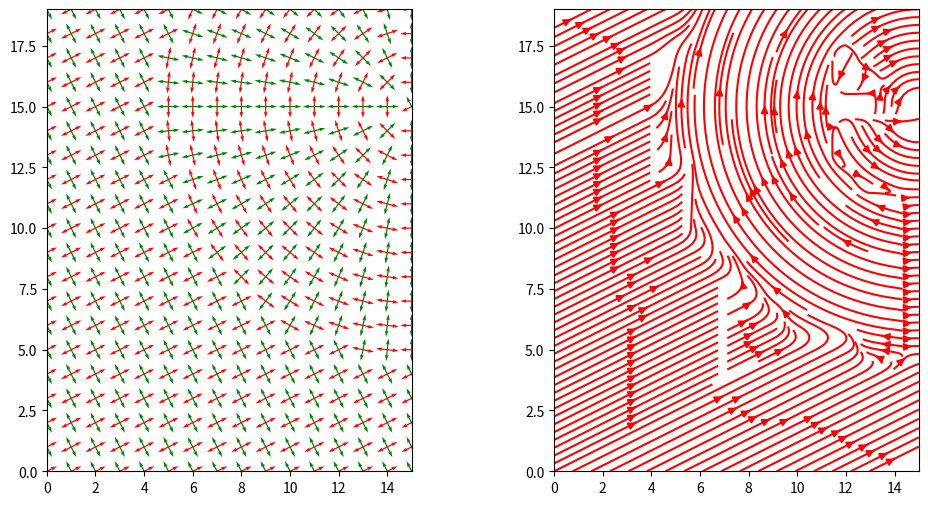
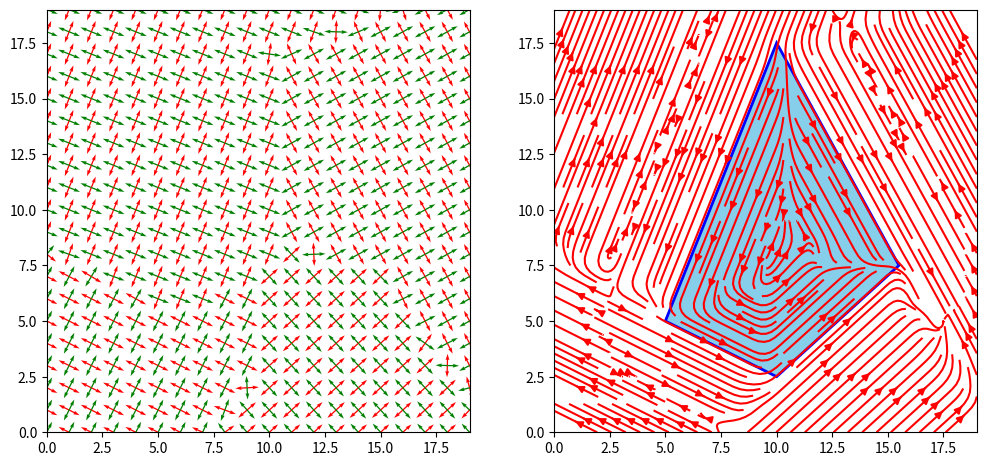
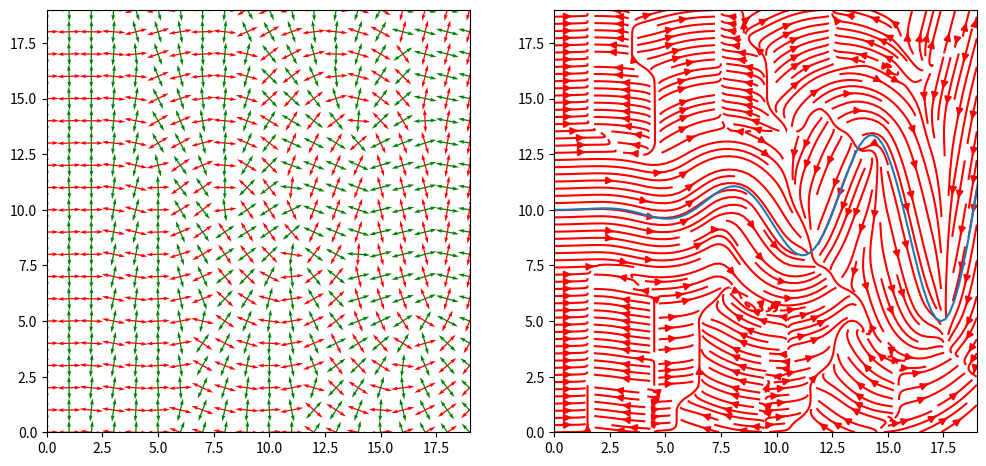
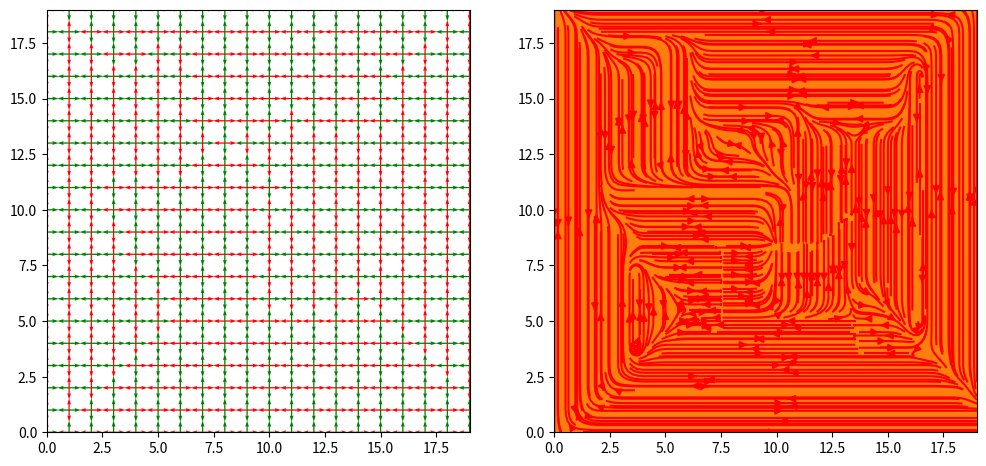

Write the Python code that produced these figures, in order. (Note: this script raises an exception after producing the figures.)
from dataclasses import dataclass
import numpy as np
from scipy import interpolate
import matplotlib.pyplot as plt

class TensorField:
    def __init__(self, N, M):
        self.N = N
        self.M = M
        self.base_fields = []

        self.field = None
        self.eigen_vectors = None

    def add_grid_basis(self, direction = np.array([1., 1.]), origin=np.array([0, 0])):
        l = np.linalg.norm(direction)
        angle = np.arctan(direction[1] / (direction[0] + 1e-4))
        tensor = l * np.array([
            [np.cos(2 * angle), np.sin(2 * angle)],
            [np.sin(2 * angle), -np.cos(2 * angle)]
        ], dtype=np.float32)
        self.base_fields.append(
            {
                "type": "grid",
                "origin": origin,
                "tensor": lambda p: tensor
            }
        )

    def add_radial_basis(self, origin=np.array([0, 0])):
        origin = origin.astype(np.float32)
        self.base_fields.append(
            {
                "type": "radial",
                "origin": origin.astype(np.float32),
                "tensor": lambda p: np.array([
                    [(p[1] - origin[1]) ** 2 - (p[0] - origin[0]) ** 2, 
                     -2 * (p[0] - origin[0]) * (p[1] - origin[1])],
                    [-2 * (p[0] - origin[0]) * (p[1] - origin[1]), 
                     (origin[0] - p[0]) ** 2 - (origin[1] - p[1]) ** 2]
                ], dtype=np.float32)
            }
        )
    def add_line(self, line, closed = False, sample_step=None):
        n_points = len(line)
        for i in range(n_points):
            cur_point = line[i]
            if i == n_points - 1:
                if closed:
                    next_point = line[0]
                else:
                    break
            else:
                next_point = line[i + 1]

            vec = next_point - cur_point
            self.add_grid_basis(vec, cur_point)
            
            if sample_step is not None:
                while np.linalg.norm(vec) > sample_step:
                    cur_point = cur_point + vec / np.linalg.norm(vec) * sample_step
                    vec = next_point - cur_point
                    self.add_grid_basis(vec, cur_point)
    
    def add_fixture_list(self, fixture_list):
        for shelf in fixture_list:
            _, polygon = shelf.get_polygon()
            self.add_line(polygon, closed=True, sample_step=0.5)
    
    def add_boundary(self):
        boundary = np.array([[0, 0], [0, tf.M], [tf.N, tf.M], [tf.N, 0],])
        self.add_line(boundary, closed=True, sample_step=1.)
        

    def calculate_field(self, recalculate = False, decay=0.1):
        if recalculate or self.field is None or self.eigen_vectors is None:
            assert len(self.base_fields) > 0, "No basis fields"
            zero_tensor = np.array([[0., 0.], [0., 0.]], dtype=np.float32)
            self.field = [[zero_tensor for _ in range(self.M)] for _ in range(self.N)]
            self.eigen_vectors = [[zero_tensor for _ in range(self.M)] for _ in range(self.N)]
            
            for i in range(self.N):
                for j in range(self.M):
                    cur_point = np.array([i, j], dtype=np.float32)
                    for basis_field_meta in self.base_fields:
                        weight = np.exp(-decay * np.linalg.norm(
                               cur_point - basis_field_meta["origin"]
                            ))
                        # weight = 1.
                        self.field[i][j] = self.field[i][j] + weight * basis_field_meta["tensor"](cur_point)

            self.field = np.array(self.field)

            for i in range(self.N):
                for j in range(self.M):
                    eigenvalues, eigenvectors = np.linalg.eig(self.field[i, j])
                    idxs = np.argsort(eigenvalues)[::-1]
                    self.eigen_vectors[i][j] = eigenvectors.T[idxs]

            self.eigen_vectors = np.array(self.eigen_vectors)

    def vis_field(self):
        X, Y = np.meshgrid(np.arange(self.N), np.arange(self.M))
        fig, ax = plt.subplots(1, 2, figsize=(12, 6))
        U = self.eigen_vectors[:, :, 0, 0]
        V = self.eigen_vectors[:, :, 0, 1]
        U_minor = self.eigen_vectors[:, :, 1, 0]
        V_minor = self.eigen_vectors[:, :, 1, 1]
        # ax[0].axis('equal')
        ax[0].set_aspect('equal', adjustable='box')
        ax[0].set_xlim(0, self.N-1)
        ax[0].set_ylim(0, self.M-1)
        ax[0].quiver(X.T, Y.T, U, V, color='r')
        ax[0].quiver(X.T, Y.T, U_minor, V_minor, color='g')
        ax[0].quiver(X.T, Y.T, -U, -V, color='r')
        ax[0].quiver(X.T, Y.T, -U_minor, -V_minor, color='g')

        print(X.shape, Y.shape, U.shape, V.shape)
        seed_points = np.array([[10], [10]])
        # ax[1].axis('equal')
        ax[1].set_aspect('equal', adjustable='box')
        ax[1].set_xlim(0, self.N-1)
        ax[1].set_ylim(0, self.M-1)
        # ax[1].axis('equal')
        ax[1].streamplot(X, Y, U.T, V.T, density=2, color='r')#, start_points=seed_points.T)
        # ax[1].streamplot(X, Y, U_minor.T, V_minor.T, density=2, color='g')#, start_points=seed_points.T)
        return fig, ax 
        # plt.show()

        
        

tf = TensorField(16, 20)
tf.add_grid_basis(direction = np.array([1, 0.5]))
tf.add_radial_basis(origin=np.array([15, 15]))
tf.calculate_field(decay=10.)
tf.vis_field()
plt.show()

tf = TensorField(20, 20)
poly = np.array([[5, 5], [10, 2.5], [15.5, 7.5], [10, 17.5]])
tf.add_line(poly, closed=True, sample_step=1.)
tf.calculate_field(decay=12.)
tf.vis_field()
plt.fill(poly[:, 0], poly[:, 1], facecolor='skyblue', edgecolor='blue', linewidth=2)
plt.show()

def my_curve_function(x):
    return x**2 * np.sin(x) / 300 * 5 + 10

x = np.linspace(0, 20, 100)  # Generate 100 points between -5 and 5
y = my_curve_function(x)
curve = np.array([x, y]).T
tf = TensorField(20, 20)
tf.add_line(curve, closed=False, sample_step=0.5)
tf.calculate_field(decay=12.)
tf.vis_field()
plt.plot(x, y)
plt.show()

def get_random_quad(N, M, h=7, w=4):
    left_bot_x = np.random.uniform(0, N-1-h-1)
    left_bot_y = np.random.uniform(0, M-1-w-1)
    right_top_x = left_bot_x + h + np.random.randn()
    right_top_y = left_bot_y + w + np.random.randn()
    return np.array([[left_bot_x, left_bot_y], [right_top_x, left_bot_y],
                    [right_top_x, right_top_y], [left_bot_x, right_top_y]])

tf = TensorField(20, 20)
boundary = np.array([[0, 0], [0, tf.M], [tf.N, tf.M], [tf.N, 0],])
polygon1 = get_random_quad(tf.N, tf.M)
# polygon2 = get_random_quad(tf.N, tf.M)
print(polygon1)
tf.add_line(boundary, closed=True, sample_step=1.)
tf.add_line(polygon1, closed=True, sample_step=1.)
# tf.add_line(polygon2, closed=True, sample_step=1.)
tf.calculate_field(decay=12.)
tf.vis_field()
plt.fill(polygon1[:, 0], polygon1[:, 1], facecolor='skyblue', edgecolor='blue', linewidth=2)
# plt.fill(polygon2[:, 0], polygon2[:, 1], facecolor='skyblue', edgecolor='blue', linewidth=2)
plt.show()

def get_curvature_map(tf, delta=1.):
    X, Y = np.meshgrid(np.arange(0, tf.N - 1, delta), np.arange(0, tf.M - 1, delta))
    grid_points = np.array([X.T.reshape((-1)), Y.T.reshape((-1))]).T

    X, Y = np.meshgrid(np.arange(tf.N), np.arange(tf.M))
    U = tf.eigen_vectors[:, :, 0, 0]
    V = tf.eigen_vectors[:, :, 0, 1]
    strm = plt.streamplot(X, Y, -U.T, -V.T, density=2, color='r', start_points=grid_points)
    plt.scatter(grid_points[:, 0], grid_points[:, 1])
    
    print(len(strm.lines.get_paths()), len(grid_points))
get_curvature_map(tf, delta=0.1)

X, Y = np.meshgrid(np.arange(tf.N), np.arange(tf.M))
U = tf.eigen_vectors[:, :, 0, 0]
V = tf.eigen_vectors[:, :, 0, 1]
strm = plt.streamplot(X, Y, -U.T, -V.T, density=2, color='r', start_points=start_points)
plt.scatter(start_points[:, 0], start_points[:, 1])

@dataclass
class Shelf:
    x: float = 0
    y: float = 0
    l: float = 1.55
    w: float = 0.6
    orientation: str ='horizontal'
    occupancy_width: float = 0.2

    def get_polygon(self):
        if self.orientation == 'horizontal':            
            polygon = [
                [self.x - self.l / 2, self.y - self.w / 2],
                [self.x + self.l / 2, self.y - self.w / 2],
                [self.x + self.l / 2, self.y + self.w / 2],
                [self.x - self.l / 2, self.y + self.w / 2],         
            ]
            occupancy_polygon = [
                [polygon[0][0], polygon[0][1] - self.occupancy_width],
                [polygon[1][0], polygon[1][1] - self.occupancy_width],
                [polygon[2][0], polygon[2][1] + self.occupancy_width],
                [polygon[3][0], polygon[3][1] + self.occupancy_width]
            ]
        elif self.orientation == 'vertical':
            polygon = [
                [self.x - self.w / 2, self.y - self.l / 2],
                [self.x + self.w / 2, self.y - self.l / 2],
                [self.x + self.w / 2, self.y + self.l / 2],
                [self.x - self.w / 2, self.y + self.l / 2],         
            ]
            occupancy_polygon = [
                [polygon[0][0] - self.occupancy_width, polygon[0][1]],
                [polygon[1][0] + self.occupancy_width, polygon[1][1]],
                [polygon[2][0] + self.occupancy_width, polygon[2][1]],
                [polygon[3][0] - self.occupancy_width, polygon[3][1]]
            ]
        else:
            raise RuntimeError("Wrong orientation")
        return np.array(polygon), np.array(occupancy_polygon)

    def is_valid(self, size_x, size_y):
        polygon, occupancy_polygon = self.get_polygon()
        if np.any(occupancy_polygon[:, 0] > size_x) or np.any(occupancy_polygon[:, 0] < 0) or \
            np.any(occupancy_polygon[:, 1] > size_y) or np.any(occupancy_polygon[:, 1] < 0):
            return False
        return True

    def draw(self, axes, show_occupancy=True):
        polygon, occupancy_polygon = self.get_polygon()
        # if self.orientation == 'horizontal':
        #     facecolor='skyblue'
        #     edgecolor='blue'
        # else:
        #     facecolor='mistyrose'
        #     edgecolor='red'
        facecolor='skyblue'
        edgecolor='blue'
        if show_occupancy:
            axes.fill(occupancy_polygon[:, 0], occupancy_polygon[:, 1], facecolor='gray', edgecolor='black', linewidth=2)
        axes.fill(polygon[:, 0], polygon[:, 1], facecolor=facecolor, edgecolor=edgecolor, linewidth=2)

def check_overlap(l1, r1, l2, r2):
    if r2[0] < l1[0] or r1[0] < l2[0]:
        return False
    if r2[1] < l1[1] or r1[1] < l2[1]:
        return False
    return True

def check_shelfs_overlap(s1: Shelf, s2: Shelf):
    poly1, occup1 = s1.get_polygon()
    poly2, occup2 = s2.get_polygon()
    if check_overlap(poly1[0], poly1[2], occup2[0], occup2[2]):
        return True
    if check_overlap(occup1[0], occup1[2], poly2[0], poly2[2]):
        return True
    if s1.orientation != s2.orientation: # !!!
        if check_overlap(occup1[0], occup1[2], occup2[0], occup2[2]):
            return True
    return False

def check_collisions(new_shelf: Shelf, shelves_list: list):
    for shelf in shelves_list:
        if check_shelfs_overlap(new_shelf, shelf):
            return True
    return False
    
    
s1 = Shelf(x=3, y=3)
s2 = Shelf(x=4.3, y=2, l =3, orientation='vertical')
fig, ax = plt.subplots(1, 1, figsize=(5, 5))
s1.draw(ax)
s2.draw(ax)
print(s1.is_valid(5, 4), s2.is_valid(8, 3))
print(check_shelfs_overlap(s1, s2))

0.547 * 2

# def get_major_eigen(point):

def is_horizontal(vec, thresh=0.2):
    unit_vec = vec / np.linalg.norm(vec)
    if 1 - np.abs(np.dot(unit_vec, [1, 0])) < thresh:
        return True
    return False

def is_vertical(vec, thresh=0.2):
    unit_vec = vec / np.linalg.norm(vec)
    if 1 - np.abs(np.dot(unit_vec, [0, 1])) < thresh:
        return True
    return False

def place_shelves(tf, 
                  start_point=np.array([1., 1.]), 
                  passage_width=0.5, 
                  shelf_l=1.55, 
                  shelf_w=1.084, 
                  occupancy_width=0.7, 
                  skip_shelf_prob=0., 
                  thresh=0.2,
                 scene_fixtures = []):
    shelves = []
    cur_position = start_point.copy()

    X, Y = np.meshgrid(np.arange(tf.N), np.arange(tf.M))
    points = np.vstack((X.T.reshape((-1)), Y.T.reshape((-1)))).T
    U = tf.eigen_vectors[:, :, 0, 0]
    V = tf.eigen_vectors[:, :, 0, 1]
    
    def _get_major_eigen(p):
        u_interp = interpolate.griddata(points, U.reshape((-1)), ([p[0]], [p[1]]), method='cubic')
        v_interp = interpolate.griddata(points, V.reshape((-1)), ([p[0]], [p[1]]), method='cubic')
        return np.array([u_interp[0], v_interp[0]])
    

    x_step = shelf_l + 1e-2
    y_step = shelf_w + passage_width 

    is_first_shelf = True
    while True:
        eigen_major = _get_major_eigen(cur_position)

        
        if is_horizontal(eigen_major, thresh):
            if np.random.rand() > skip_shelf_prob:
                shelf = Shelf(x=cur_position[0], y=cur_position[1], w=shelf_w, l=shelf_l, occupancy_width=occupancy_width)
                if shelf.is_valid(tf.N - 1, tf.M - 1) and not check_collisions(shelf, shelves) and not check_collisions(shelf, scene_fixtures):
                    shelves.append(shelf)
                    is_first_shelf = False
        
        x_step = 0.1 if is_first_shelf else shelf_l + 1e-2
        
        if cur_position[0] + x_step < tf.N:
            cur_position[0] += x_step
        else:
            if cur_position[1] + y_step < tf.M:
                cur_position[0] = start_point[0]
                cur_position[1] += y_step
            else:
                break

    cur_position = start_point.copy()
    x_step = shelf_w + passage_width 
    y_step = shelf_l + 1e-2 


    is_first_shelf = True
    while True:
        eigen_major = _get_major_eigen(cur_position)
        
        if is_vertical(eigen_major, thresh):
            if np.random.rand() > skip_shelf_prob:
                shelf = Shelf(x=cur_position[0], y=cur_position[1], w=shelf_w, l=shelf_l, orientation = 'vertical', occupancy_width=occupancy_width)
                if shelf.is_valid(tf.N - 1, tf.M - 1) and not check_collisions(shelf, shelves) and not check_collisions(shelf, scene_fixtures):
                    shelves.append(shelf)
                    is_first_shelf = False
                    
        y_step = 0.1 if is_first_shelf else shelf_l + 1e-2 
        
        if cur_position[1] + y_step < tf.M:
            cur_position[1] += y_step
        else:
            if cur_position[0] + x_step < tf.N:
                cur_position[1] = start_point[1]
                cur_position[0] += x_step
            else:
                break
    
    return shelves
    

tf = TensorField(12, 8)
boundary = np.array([[0, 0], [0, tf.M], [tf.N, tf.M], [tf.N, 0],])
tf.add_line(boundary, closed=True, sample_step=1.)
tf.calculate_field(decay=12.)
tf.vis_field()
plt.show()

shelves = place_shelves(tf, skip_shelf_prob=0.0, start_point=np.array([1.2, 1.2]), passage_width=0.7, occupancy_width=0.5)
fig, ax = tf.vis_field()
for shelf in shelves:
    shelf.draw(ax[1], show_occupancy=True)

fig, ax = plt.subplots(1, 1)
ax.set_xlim(0, tf.N-1)
ax.set_ylim(0, tf.M-1)
# ax.axis('off')
ax.set_aspect('equal', adjustable='box')
for shelf in shelves:
    shelf.draw(ax, show_occupancy=False)

fixtures = [Shelf(3, 4, 0.5, 3, occupancy_width=0),
           Shelf(6, 3, 4, 1, occupancy_width=0)]
tf = TensorField(12, 8)
tf.add_boundary()
tf.add_fixture_list(fixtures)
tf.calculate_field(decay=12.)
fig, ax = tf.vis_field()
for fixture in fixtures:
    fixture.draw(ax[1], show_occupancy=False)

shelves = place_shelves(tf, skip_shelf_prob=0.0, start_point=np.array([1.2, 1.2]), passage_width=0.7, occupancy_width=0.5, scene_fixtures=fixtures)
fig, ax = tf.vis_field()
for shelf in shelves:
    shelf.draw(ax[1], show_occupancy=True)

fig, ax = plt.subplots(1, 1)
ax.set_xlim(0, tf.N-1)
ax.set_ylim(0, tf.M-1)
# ax.axis('off')
ax.set_aspect('equal', adjustable='box')
for shelf in shelves:
    shelf.draw(ax, show_occupancy=False)
for fixture in fixtures:
    fixture.draw(ax, show_occupancy=False)



from itertools import cycle
import numpy as np
from scipy import interpolate
import matplotlib.pyplot as plt
import random

@dataclass
class RectFixture:
    name: str = None
    x: float = 0
    y: float = 0
    l: float = 1.55
    w: float = 0.6
    orientation: str = 'horizontal'
    occupancy_width: float = 0.0
    asset_name: str = None

    # horizontal: y+ y-
    # vertical: x+ x-

    def __post_init__(self):
        if not self.orientation in ['horizontal', 'vertical']:
            raise RuntimeError(f"Wrong orientation: {self.orientation}")
    
    @classmethod
    def make_from_asset(cls, asset, 
                        name=None, x=0, y=0, 
                        orientation='horizontal',
                        occupancy_width=0.2,
                        asset_name=None):
        extents = asset.trimesh_scene.extents
        return cls(name, x, y, l = extents[0], w=extents[1], orientation=orientation,
                   occupancy_width=occupancy_width, asset_name=asset_name)
        

    def get_polygon(self):
        if self.orientation == 'horizontal':            
            polygon = [
                [self.x - self.l / 2, self.y - self.w / 2],
                [self.x + self.l / 2, self.y - self.w / 2],
                [self.x + self.l / 2, self.y + self.w / 2],
                [self.x - self.l / 2, self.y + self.w / 2],         
            ]
            occupancy_polygon = [
                [polygon[0][0], polygon[0][1] - self.occupancy_width],
                [polygon[1][0], polygon[1][1] - self.occupancy_width],
                [polygon[2][0], polygon[2][1] + self.occupancy_width],
                [polygon[3][0], polygon[3][1] + self.occupancy_width]
            ]
        elif self.orientation == 'vertical':
            polygon = [
                [self.x - self.w / 2, self.y - self.l / 2],
                [self.x + self.w / 2, self.y - self.l / 2],
                [self.x + self.w / 2, self.y + self.l / 2],
                [self.x - self.w / 2, self.y + self.l / 2],         
            ]
            occupancy_polygon = [
                [polygon[0][0] - self.occupancy_width, polygon[0][1]],
                [polygon[1][0] + self.occupancy_width, polygon[1][1]],
                [polygon[2][0] + self.occupancy_width, polygon[2][1]],
                [polygon[3][0] - self.occupancy_width, polygon[3][1]]
            ]
        else:
            raise RuntimeError("Wrong orientation")
        return np.array(polygon), np.array(occupancy_polygon)
    
    def is_valid(self, size_x, size_y):
        polygon, occupancy_polygon = self.get_polygon()
        if np.any(occupancy_polygon[:, 0] > size_x) or np.any(occupancy_polygon[:, 0] < 0) or \
            np.any(occupancy_polygon[:, 1] > size_y) or np.any(occupancy_polygon[:, 1] < 0):
            return False
        return True
    
    def draw(self, axes, show_occupancy=True, facecolor='skyblue',
            edgecolor='blue', linewidth=2
        ):
        polygon, occupancy_polygon = self.get_polygon()
        if show_occupancy:
            axes.fill(occupancy_polygon[:, 0], occupancy_polygon[:, 1], facecolor='gray', edgecolor='black', linewidth=linewidth)
        axes.fill(polygon[:, 0], polygon[:, 1], facecolor=facecolor, edgecolor=edgecolor, linewidth=linewidth)

def check_overlap(l1, r1, l2, r2):
    if r2[0] < l1[0] or r1[0] < l2[0]:
        return False
    if r2[1] < l1[1] or r1[1] < l2[1]:
        return False
    return True

def check_shelfs_overlap(s1: RectFixture, s2: RectFixture):
    poly1, occup1 = s1.get_polygon()
    poly2, occup2 = s2.get_polygon()
    if check_overlap(poly1[0], poly1[2], occup2[0], occup2[2]):
        return True
    if check_overlap(occup1[0], occup1[2], poly2[0], poly2[2]):
        return True
    if s1.orientation != s2.orientation: # !!!
        if check_overlap(occup1[0], occup1[2], occup2[0], occup2[2]):
            return True
    return False

def check_collisions(new_shelf: RectFixture, shelves_list: list):
    for shelf in shelves_list:
        if check_shelfs_overlap(new_shelf, shelf):
            return True
    return False


class TensorField:
    def __init__(self, N, M):
        self.N = N
        self.M = M
        self.base_fields = []

        self.field = None
        self.eigen_vectors = None

    def add_grid_basis(self, direction = np.array([1., 1.]), origin=np.array([0, 0])):
        l = np.linalg.norm(direction)
        angle = np.arctan(direction[1] / (direction[0] + 1e-4))
        tensor = l * np.array([
            [np.cos(2 * angle), np.sin(2 * angle)],
            [np.sin(2 * angle), -np.cos(2 * angle)]
        ], dtype=np.float32)
        self.base_fields.append(
            {
                "type": "grid",
                "origin": origin,
                "tensor": lambda p: tensor
            }
        )

    def add_radial_basis(self, origin=np.array([0, 0])):
        origin = origin.astype(np.float32)
        self.base_fields.append(
            {
                "type": "radial",
                "origin": origin.astype(np.float32),
                "tensor": lambda p: np.array([
                    [(p[1] - origin[1]) ** 2 - (p[0] - origin[0]) ** 2, 
                     -2 * (p[0] - origin[0]) * (p[1] - origin[1])],
                    [-2 * (p[0] - origin[0]) * (p[1] - origin[1]), 
                     (origin[0] - p[0]) ** 2 - (origin[1] - p[1]) ** 2]
                ], dtype=np.float32)
            }
        )
    def add_line(self, line, closed = False, sample_step=None):
        n_points = len(line)
        line = np.array(line)
        for i in range(n_points):
            cur_point = line[i]
            if i == n_points - 1:
                if closed:
                    next_point = line[0]
                else:
                    break
            else:
                next_point = line[i + 1]

            vec = next_point - cur_point
            self.add_grid_basis(vec, cur_point)
            
            if sample_step is not None:
                while np.linalg.norm(vec) > sample_step:
                    cur_point = cur_point + vec / np.linalg.norm(vec) * sample_step
                    vec = next_point - cur_point
                    self.add_grid_basis(vec, cur_point)
    
    def add_fixture_list(self, fixture_list):
        for shelf in fixture_list:
            _, polygon = shelf.get_polygon()
            self.add_line(polygon, closed=True, sample_step=0.5)
    
    def add_boundary(self):
        boundary = np.array([[0, 0], [0, self.M], [self.N, self.M], [self.N, 0],])
        self.add_line(boundary, closed=True, sample_step=1.)
        

    def calculate_field(self, recalculate = False, decay=0.1):
        if recalculate or self.field is None or self.eigen_vectors is None:
            assert len(self.base_fields) > 0, "No basis fields"
            zero_tensor = np.array([[0., 0.], [0., 0.]], dtype=np.float32)
            # TODO: redo
            M = int(self.M)
            N = int(self.N)
            self.field = [[zero_tensor for _ in range(M)] for _ in range(N)]
            self.eigen_vectors = [[zero_tensor for _ in range(M)] for _ in range(N)]
            
            for i in range(N):
                for j in range(M):
                    cur_point = np.array([i, j], dtype=np.float32)
                    for basis_field_meta in self.base_fields:
                        weight = np.exp(-decay * np.linalg.norm(
                               cur_point - basis_field_meta["origin"]
                            ))
                        # weight = 1.
                        self.field[i][j] = self.field[i][j] + weight * basis_field_meta["tensor"](cur_point)

            self.field = np.array(self.field)

            for i in range(N):
                for j in range(M):
                    eigenvalues, eigenvectors = np.linalg.eig(self.field[i, j])
                    idxs = np.argsort(eigenvalues)[::-1]
                    self.eigen_vectors[i][j] = eigenvectors.T[idxs]

            self.eigen_vectors = np.array(self.eigen_vectors)

    def vis_field(self):
        M = int(self.M)
        N = int(self.N)
        X, Y = np.meshgrid(np.arange(N), np.arange(M))
        fig, ax = plt.subplots(1, 2, figsize=(12, 6))
        U = self.eigen_vectors[:, :, 0, 0]
        V = self.eigen_vectors[:, :, 0, 1]
        U_minor = self.eigen_vectors[:, :, 1, 0]
        V_minor = self.eigen_vectors[:, :, 1, 1]
        # ax[0].axis('equal')
        ax[0].set_aspect('equal', adjustable='box')
        ax[0].set_xlim(0, N-1)
        ax[0].set_ylim(0, M-1)
        # ax[0].quiver(X.T, Y.T, U, V, color='r', scale=20)
        # ax[0].quiver(X.T, Y.T, U_minor, V_minor, color='g')
        # ax[0].quiver(X.T, Y.T, -U, -V, color='r', scale=20)
        # ax[0].quiver(X.T, Y.T, -U_minor, -V_minor, color='g')
        ax[0].streamplot(X, Y, U.T, V.T, density=1, color='slategray')
        # ax[0].axis('off')
        ax[0].tick_params(axis='x', labelbottom=False, bottom=False)
        ax[0].tick_params(axis='y', labelleft=False, left=False)

        # ax[1].axis('equal')
        ax[1].set_aspect('equal', adjustable='box')
        ax[1].set_xlim(0, N-1)
        ax[1].set_ylim(0, M-1)
        # ax[1].axis('off')
        ax[1].tick_params(axis='x', labelbottom=False, bottom=False)
        ax[1].tick_params(axis='y', labelleft=False, left=False)
        # ax[1].axis('equal')
        # ax[1].streamplot(X, Y, U.T, V.T, density=2, color='r')#, start_points=seed_points.T)
        # ax[1].streamplot(X, Y, U_minor.T, V_minor.T, density=2, color='g')#, start_points=seed_points.T)
        return fig, ax 
        # plt.show()


def is_horizontal(vec, thresh=0.2):
    unit_vec = vec / np.linalg.norm(vec)
    if 1 - np.abs(np.dot(unit_vec, [1, 0])) < thresh:
        return True
    return False

def is_vertical(vec, thresh=0.2):
    unit_vec = vec / np.linalg.norm(vec)
    if 1 - np.abs(np.dot(unit_vec, [0, 1])) < thresh:
        return True
    return False

def place_shelves(tf: TensorField, 
                  sample_rects: RectFixture,
                  rng: random.Random,
                  start_point=np.array([1., 1.]), 
                  passage_width=0.5, 
                  skip_shelf_prob=0., 
                  thresh=0.2,
                 scene_fixtures = []):
    shelves = []
    cur_position = start_point.copy()

    sample_rects_sampler = cycle(sample_rects)
    rect_example = next(sample_rects_sampler)

    shelf_l, shelf_w = rect_example.l, rect_example.w
    occupancy_width = rect_example.occupancy_width

    X, Y = np.meshgrid(np.arange(tf.N), np.arange(tf.M))
    points = np.vstack((X.T.reshape((-1)), Y.T.reshape((-1)))).T
    U = tf.eigen_vectors[:, :, 0, 0]
    V = tf.eigen_vectors[:, :, 0, 1]
    
    def _get_major_eigen(p):
        u_interp = interpolate.griddata(points, U.reshape((-1)), ([p[0]], [p[1]]), method='cubic')
        v_interp = interpolate.griddata(points, V.reshape((-1)), ([p[0]], [p[1]]), method='cubic')
        return np.array([u_interp[0], v_interp[0]])
    

    x_step = shelf_l + 1e-2
    y_step = shelf_w + passage_width 

    is_first_shelf = True
    while True:
        eigen_major = _get_major_eigen(cur_position)

        
        if is_horizontal(eigen_major, thresh):
            if rng.random() > skip_shelf_prob:
                shelf = RectFixture(x=cur_position[0], y=cur_position[1], w=shelf_w, l=shelf_l, 
                                    occupancy_width=occupancy_width,
                                    name=rect_example.name, asset_name=rect_example.asset_name)
                if shelf.is_valid(tf.N - 1, tf.M - 1) and not check_collisions(shelf, shelves) and not check_collisions(shelf, scene_fixtures):
                    shelves.append(shelf)
                    is_first_shelf = False
        
        x_step = 0.1 if is_first_shelf else shelf_l + 1e-2
        y_step = 0.1 if is_first_shelf else shelf_w + passage_width
        
        if cur_position[0] + x_step < tf.N:
            cur_position[0] += x_step
        else:
            if cur_position[1] + y_step < tf.M:
                cur_position[0] = start_point[0]
                cur_position[1] += y_step

                if not is_first_shelf:
                    rect_example = next(sample_rects_sampler)
                    shelf_l, shelf_w = rect_example.l, rect_example.w
                    occupancy_width = rect_example.occupancy_width

            else:
                break

    cur_position = start_point.copy()

    sample_rects_sampler = cycle(sample_rects)
    rect_example = next(sample_rects_sampler)

    shelf_l, shelf_w = rect_example.l, rect_example.w
    occupancy_width = rect_example.occupancy_width

    x_step = shelf_w + passage_width 
    y_step = shelf_l + 1e-2 


    is_first_shelf = True
    while True:
        eigen_major = _get_major_eigen(cur_position)
        
        if is_vertical(eigen_major, thresh):
            if rng.random() > skip_shelf_prob:
                shelf = RectFixture(x=cur_position[0], y=cur_position[1], w=shelf_w, l=shelf_l, 
                                    orientation = 'vertical', occupancy_width=occupancy_width,
                                    name=rect_example.name, asset_name=rect_example.asset_name)
                if shelf.is_valid(tf.N - 1, tf.M - 1) and not check_collisions(shelf, shelves) and not check_collisions(shelf, scene_fixtures):
                    shelves.append(shelf)
                    is_first_shelf = False
        
        x_step = 0.1 if is_first_shelf else shelf_w + passage_width
        y_step = 0.1 if is_first_shelf else shelf_l + 1e-2 
        
        if cur_position[1] + y_step < tf.M:
            cur_position[1] += y_step
        else:
            if cur_position[0] + x_step < tf.N:
                cur_position[1] = start_point[1]
                cur_position[0] += x_step

                if not is_first_shelf:
                    rect_example = next(sample_rects_sampler)
                    shelf_l, shelf_w = rect_example.l, rect_example.w
                    occupancy_width = rect_example.occupancy_width

            else:
                break
    
    return shelves

tf = TensorField(7, 6)
tf.add_boundary()
tf.calculate_field(decay=10.)

tf.vis_field()

class TensorField2:
    def __init__(self, max_x, max_y):
        self.max_x = max_x
        self.max_y = max_y
        self.base_fields = []

        self.field = None
        self.eigen_vectors = None

    def add_grid_basis(self, direction = np.array([1., 1.]), origin=np.array([0, 0])):
        l = np.linalg.norm(direction)
        angle = np.arctan(direction[1] / (direction[0] + 1e-4))
        tensor = l * np.array([
            [np.cos(2 * angle), np.sin(2 * angle)],
            [np.sin(2 * angle), -np.cos(2 * angle)]
        ], dtype=np.float32)
        self.base_fields.append(
            {
                "type": "grid",
                "origin": origin,
                "tensors": lambda points: tensor
            }
        )

    def add_radial_basis(self, origin=np.array([0, 0])):
        origin = origin.astype(np.float32)
        self.base_fields.append(
            {
                "type": "radial",
                "origin": origin.astype(np.float32),
                "tensors": lambda points: np.array([[
                    [(p[1] - origin[1]) ** 2 - (p[0] - origin[0]) ** 2, 
                     -2 * (p[0] - origin[0]) * (p[1] - origin[1])],
                    [-2 * (p[0] - origin[0]) * (p[1] - origin[1]), 
                     (origin[0] - p[0]) ** 2 - (origin[1] - p[1]) ** 2]
                ] for p in points], dtype=np.float32)
            }
        )
    def add_line(self, line, closed = False, sample_step=None):
        n_points = len(line)
        line = np.array(line)
        for i in range(n_points):
            cur_point = line[i]
            if i == n_points - 1:
                if closed:
                    next_point = line[0]
                else:
                    break
            else:
                next_point = line[i + 1]

            vec = next_point - cur_point
            self.add_grid_basis(vec, cur_point)
            
            if sample_step is not None:
                while np.linalg.norm(vec) > sample_step:
                    cur_point = cur_point + vec / np.linalg.norm(vec) * sample_step
                    vec = next_point - cur_point
                    self.add_grid_basis(vec, cur_point)
    
    def add_fixture_list(self, fixture_list):
        for shelf in fixture_list:
            _, polygon = shelf.get_polygon()
            self.add_line(polygon, closed=True, sample_step=0.5)
    
    def add_boundary(self):
        boundary = np.array([[0, 0], [0, self.max_y], [self.max_x, self.max_y], [self.max_x, 0],])
        self.add_line(boundary, closed=True, sample_step=1.)
        

    def calculate_field(self, recalculate = False, decay=0.1):
        if recalculate or self.field is None or self.eigen_vectors is None:
            assert len(self.base_fields) > 0, "No basis fields"
            zero_tensor = np.array([[0., 0.], [0., 0.]], dtype=np.float32)
            # TODO: redo
            M = int(self.M)
            N = int(self.N)
            self.field = [[zero_tensor for _ in range(M)] for _ in range(N)]
            self.eigen_vectors = [[zero_tensor for _ in range(M)] for _ in range(N)]
            
            for i in range(N):
                for j in range(M):
                    cur_point = np.array([i, j], dtype=np.float32)
                    for basis_field_meta in self.base_fields:
                        weight = np.exp(-decay * np.linalg.norm(
                               cur_point - basis_field_meta["origin"]
                            ))
                        # weight = 1.
                        self.field[i][j] = self.field[i][j] + weight * basis_field_meta["tensor"](cur_point)

            self.field = np.array(self.field)

            for i in range(N):
                for j in range(M):
                    eigenvalues, eigenvectors = np.linalg.eig(self.field[i, j])
                    idxs = np.argsort(eigenvalues)[::-1]
                    self.eigen_vectors[i][j] = eigenvectors.T[idxs]

            self.eigen_vectors = np.array(self.eigen_vectors)
            
    def calculate_field(self, points, decay=0.1):
        field = 0
        for basis_field_meta in self.base_fields:
            weights = np.exp(-decay * np.linalg.norm(points - basis_field_meta["origin"], axis=1))
            basis_field_meta["tensors"](points)
            
        # weights = 
            

    def vis_field(self):
        M = int(self.M)
        N = int(self.N)
        X, Y = np.meshgrid(np.arange(N), np.arange(M))
        fig, ax = plt.subplots(1, 2, figsize=(12, 6))
        U = self.eigen_vectors[:, :, 0, 0]
        V = self.eigen_vectors[:, :, 0, 1]
        U_minor = self.eigen_vectors[:, :, 1, 0]
        V_minor = self.eigen_vectors[:, :, 1, 1]
        # ax[0].axis('equal')
        ax[0].set_aspect('equal', adjustable='box')
        ax[0].set_xlim(0, N-1)
        ax[0].set_ylim(0, M-1)
        # ax[0].quiver(X.T, Y.T, U, V, color='r', scale=20)
        # ax[0].quiver(X.T, Y.T, U_minor, V_minor, color='g')
        # ax[0].quiver(X.T, Y.T, -U, -V, color='r', scale=20)
        # ax[0].quiver(X.T, Y.T, -U_minor, -V_minor, color='g')
        ax[0].streamplot(X, Y, U.T, V.T, density=1, color='slategray')
        # ax[0].axis('off')
        ax[0].tick_params(axis='x', labelbottom=False, bottom=False)
        ax[0].tick_params(axis='y', labelleft=False, left=False)

        # ax[1].axis('equal')
        ax[1].set_aspect('equal', adjustable='box')
        ax[1].set_xlim(0, N-1)
        ax[1].set_ylim(0, M-1)
        # ax[1].axis('off')
        ax[1].tick_params(axis='x', labelbottom=False, bottom=False)
        ax[1].tick_params(axis='y', labelleft=False, left=False)
        # ax[1].axis('equal')
        # ax[1].streamplot(X, Y, U.T, V.T, density=2, color='r')#, start_points=seed_points.T)
        # ax[1].streamplot(X, Y, U_minor.T, V_minor.T, density=2, color='g')#, start_points=seed_points.T)
        return fig, ax 


tf = TensorField2(7, 6)
tf.add_boundary()


a = np.array([[1, 2, 3], [4, 5, 6]])
b = np.array([1, 1, 1])
a - b


np.exp(np.linalg.norm(a - b, axis = 1))

